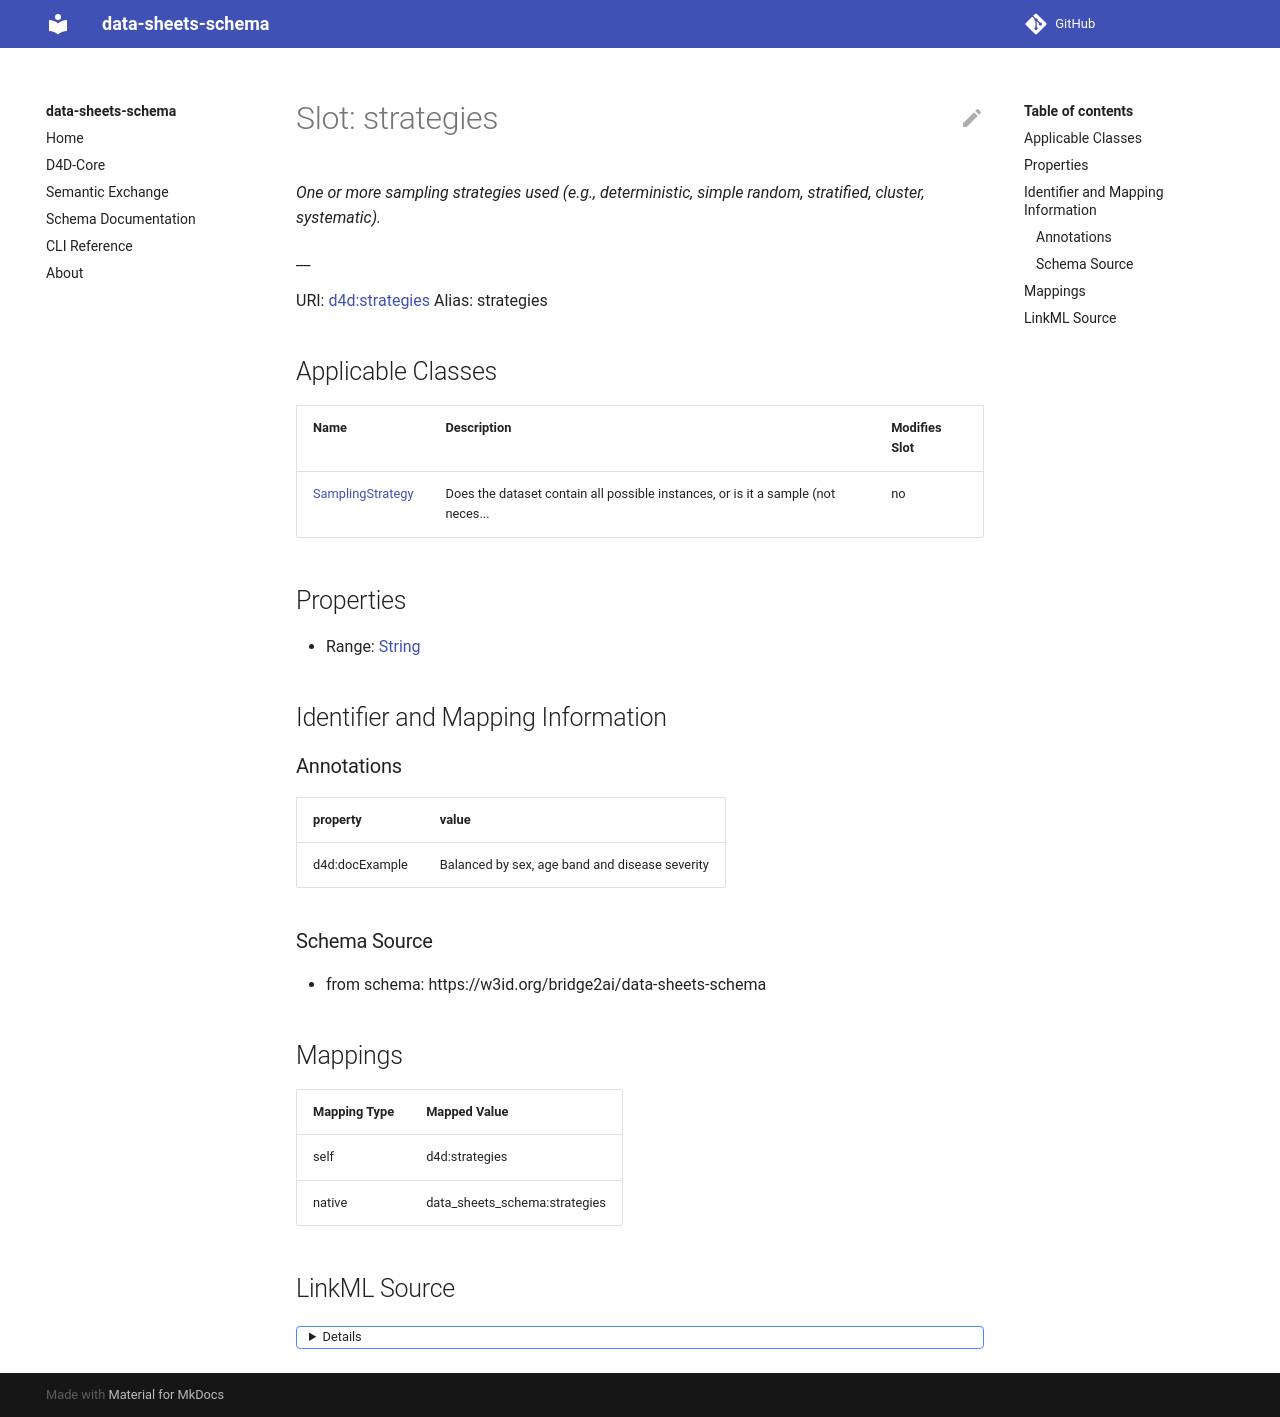

repository: bridge2ai/data-sheets-schema · page: strategies/index.html · generator: mkdocs



# Slot: strategies 


_Description of the sampling strategy (deterministic, probabilistic, etc.)._

__





URI: [data_sheets_schema:strategies](https://w3id.org/bridge2ai/data-sheets-schema/strategies)
Alias: strategies

<!-- no inheritance hierarchy -->





## Applicable Classes

| Name | Description | Modifies Slot |
| --- | --- | --- |
| [SamplingStrategy](SamplingStrategy.md) | Does the dataset contain all possible instances, or is it a sample (not neces... |  no  |






## Properties

* Range: [String](String.md)

* Multivalued: True




## Identifier and Mapping Information






### Schema Source


* from schema: https://w3id.org/bridge2ai/data-sheets-schema




## Mappings

| Mapping Type | Mapped Value |
| ---  | ---  |
| self | data_sheets_schema:strategies |
| native | data_sheets_schema:strategies |




## LinkML Source

<details>
```yaml
name: strategies
description: 'Description of the sampling strategy (deterministic, probabilistic,
  etc.).

  '
from_schema: https://w3id.org/bridge2ai/data-sheets-schema
rank: 1000
alias: strategies
owner: SamplingStrategy
domain_of:
- SamplingStrategy
range: string
multivalued: true

```
</details>
